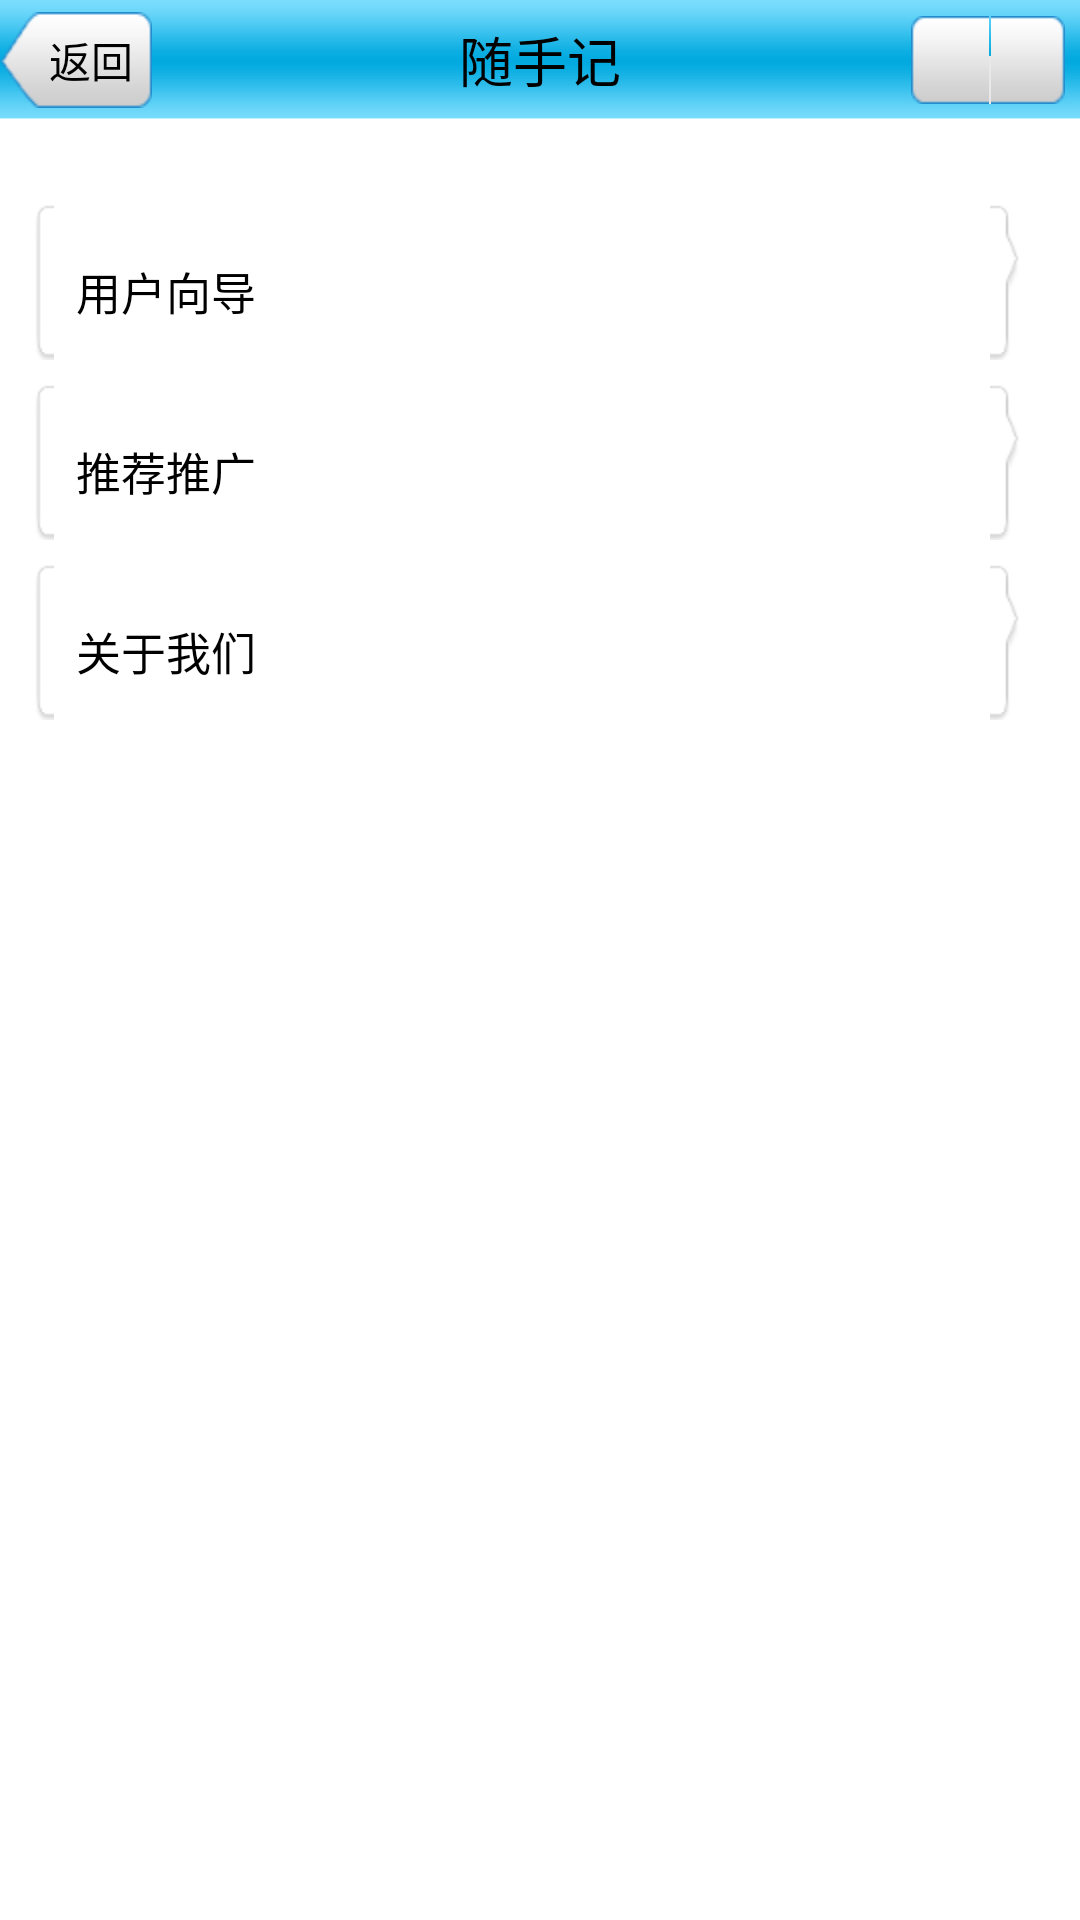

Reconstruct the res/layout file that produces this screen, plus the resources it refers to.
<!-- AndroidManifest.xml: application theme AppTheme -->
<!-- res/layout/about.xml -->
<?xml version="1.0" encoding="utf-8"?>
<RelativeLayout xmlns:android="http://schemas.android.com/apk/res/android"
    android:layout_width="fill_parent"
    android:layout_height="fill_parent"
    android:background="#ffffff"
    android:orientation="vertical" >

    <include
        android:id="@+id/titlebar"
        android:layout_width="wrap_content"
        android:layout_height="wrap_content"
        layout="@layout/titlebar" />

    <RelativeLayout
        android:id="@+id/relativeLayout1"
        android:layout_width="fill_parent"
        android:layout_height="fill_parent"
        android:layout_below="@id/titlebar" >

        <RelativeLayout
            android:id="@+id/help"
            android:layout_width="wrap_content"
            android:layout_height="60dip"
            android:layout_marginLeft="10dip"
            android:layout_marginRight="10dip"
            android:layout_marginTop="20dip" >

            <RelativeLayout
                android:id="@+id/relativeLayoutHelp"
                android:layout_width="wrap_content"
                android:layout_height="wrap_content"
                android:layout_alignParentRight="true" >

                <ImageView
                    android:layout_width="wrap_content"
                    android:layout_height="fill_parent"
                    android:background="@drawable/list_bg" />

                <ImageView
                    android:layout_width="wrap_content"
                    android:layout_height="wrap_content"
                    android:layout_marginTop="10dip"
                    android:background="@drawable/point" />
            </RelativeLayout>

            <RelativeLayout
                android:id="@+id/relativeLayoutItem"
                android:layout_width="fill_parent"
                android:layout_height="wrap_content"
                android:layout_marginRight="-15dip"
                android:layout_toLeftOf="@id/relativeLayoutHelp"
                android:background="@drawable/right_item" >

                <TextView
                    android:layout_width="wrap_content"
                    android:layout_height="wrap_content"
                    android:layout_marginLeft="10dip"
                    android:background="#00ffffff"
                    android:text="@string/help"
                    android:textColor="#000000"
                    android:textSize="15dip" />
            </RelativeLayout>
        </RelativeLayout>

        <RelativeLayout
            android:id="@+id/recommend"
            android:layout_width="fill_parent"
            android:layout_height="60dip"
            android:layout_below="@id/help"
            android:layout_marginLeft="10dip"
            android:layout_marginRight="10dip" >

            <RelativeLayout
                android:id="@+id/relativeLayoutRecommend"
                android:layout_width="wrap_content"
                android:layout_height="wrap_content"
                android:layout_alignParentRight="true" >

                <ImageView
                    android:layout_width="wrap_content"
                    android:layout_height="fill_parent"
                    android:background="@drawable/list_bg" />

                <ImageView
                    android:layout_width="wrap_content"
                    android:layout_height="wrap_content"
                    android:layout_marginTop="10dip"
                    android:background="@drawable/point" />
            </RelativeLayout>

            <RelativeLayout
                android:layout_width="fill_parent"
                android:layout_height="wrap_content"
                android:layout_marginRight="-15dip"
                android:layout_toLeftOf="@id/relativeLayoutRecommend"
                android:background="@drawable/right_item" >

                <TextView
                    android:layout_width="wrap_content"
                    android:layout_height="wrap_content"
                    android:layout_marginLeft="10dip"
                    android:background="#00ffffff"
                    android:text="@string/recommend"
                    android:textColor="#000000"
                    android:textSize="15dip" />
            </RelativeLayout>
        </RelativeLayout>

        <RelativeLayout
            android:id="@+id/aboutUs"
            android:layout_width="fill_parent"
            android:layout_height="60dip"
            android:layout_below="@id/recommend"
            android:layout_marginLeft="10dip"
            android:layout_marginRight="10dip" >

            <RelativeLayout
                android:id="@+id/relativeLayoutUs"
                android:layout_width="wrap_content"
                android:layout_height="wrap_content"
                android:layout_alignParentRight="true" >

                <ImageView
                    android:layout_width="wrap_content"
                    android:layout_height="fill_parent"
                    android:background="@drawable/list_bg" />

                <ImageView
                    android:layout_width="wrap_content"
                    android:layout_height="wrap_content"
                    android:layout_marginTop="10dip"
                    android:background="@drawable/point" />
            </RelativeLayout>

            <RelativeLayout
                android:layout_width="fill_parent"
                android:layout_height="wrap_content"
                android:layout_marginRight="-15dip"
                android:layout_toLeftOf="@id/relativeLayoutUs"
                android:background="@drawable/right_item" >

                <TextView
                    android:layout_width="wrap_content"
                    android:layout_height="wrap_content"
                    android:layout_marginLeft="10dip"
                    android:background="#00ffffff"
                    android:text="@string/about"
                    android:textColor="#000000"
                    android:textSize="15dip" />
            </RelativeLayout>
        </RelativeLayout>
    </RelativeLayout>

</RelativeLayout>
<!-- res/layout/titlebar.xml (included above) -->
<?xml version="1.0" encoding="utf-8"?>
<RelativeLayout xmlns:android="http://schemas.android.com/apk/res/android"
    android:layout_width="fill_parent"
    android:layout_height="fill_parent"
    android:background="#e1e1e1" >

    

    <RelativeLayout
        android:id="@+id/mrftitlebar"
        android:layout_width="fill_parent"
        android:layout_height="40dp"
        android:background="@drawable/bottom_bar" >

        <Button
            android:id="@+id/back"
            android:layout_width="wrap_content"
            android:layout_height="32dip"
            android:layout_centerVertical="true"
            android:background="@drawable/btnback"
            android:paddingLeft="10dip"
            android:text="@string/txtback"
            android:textColor="#000000" />

        <TextView
            android:id="@+id/title"
            android:layout_width="wrap_content"
            android:layout_height="wrap_content"
            android:layout_centerHorizontal="true"
            android:layout_centerVertical="true"
            android:layout_marginBottom="2dip"
            android:layout_marginTop="2dip"
            android:text="@string/title_activity_main"
            android:textColor="#000000"
            android:textSize="18sp" />

        <Button
            android:id="@+id/btnRight"
            android:layout_width="wrap_content"
            android:layout_height="wrap_content"
            android:layout_alignParentRight="true"
            android:layout_centerVertical="true"
            android:layout_marginRight="5dip"
            android:background="@drawable/btnright"
            android:textColor="#000000" />
    </RelativeLayout>

</RelativeLayout>
<!-- resources referenced by this layout -->
<resources>
  <!-- drawable bottom_bar: png bitmap (drawable-hdpi, 469 bytes) -->
  <!-- drawable btnback (drawable) -->
  <?xml version="1.0" encoding="utf-8"?>
  <selector xmlns:android="http://schemas.android.com/apk/res/android">
  
      <item android:drawable="@drawable/back2" android:state_focused="true" android:state_pressed="false"/>
      <item android:drawable="@drawable/back2" android:state_focused="false" android:state_pressed="true"/>
      <item android:drawable="@drawable/back1"/>
  
  </selector>
  <!-- drawable btnright (drawable) -->
  <?xml version="1.0" encoding="utf-8"?>
  <selector xmlns:android="http://schemas.android.com/apk/res/android">
  
      <item android:drawable="@drawable/btn2" android:state_focused="true" android:state_pressed="false"/>
      <item android:drawable="@drawable/btn2" android:state_focused="false" android:state_pressed="true"/>
      <item android:drawable="@drawable/btn1"/>
  
  </selector>
  <!-- drawable right_item (drawable) -->
  <?xml version="1.0" encoding="utf-8"?>
  <selector xmlns:android="http://schemas.android.com/apk/res/android">
  
      <item android:drawable="@drawable/right_item_sel" android:state_focused="true" android:state_pressed="false"/>
      <item android:drawable="@drawable/right_item_sel" android:state_focused="false" android:state_pressed="true"/>
      <item android:drawable="@drawable/right_item_bg"/>
  
  </selector>
  <string name="about">关于我们</string>
  <string name="help">用户向导</string>
  <string name="recommend">推荐推广</string>
  <string name="title_activity_main">随手记</string>
  <string name="txtback">返回</string>
  <style name="AppTheme" parent="android:Theme.Light" />
  <!-- drawable back2: png bitmap (drawable-hdpi, 1346 bytes) -->
  <!-- drawable back1: png bitmap (drawable-hdpi, 1057 bytes) -->
</resources>
